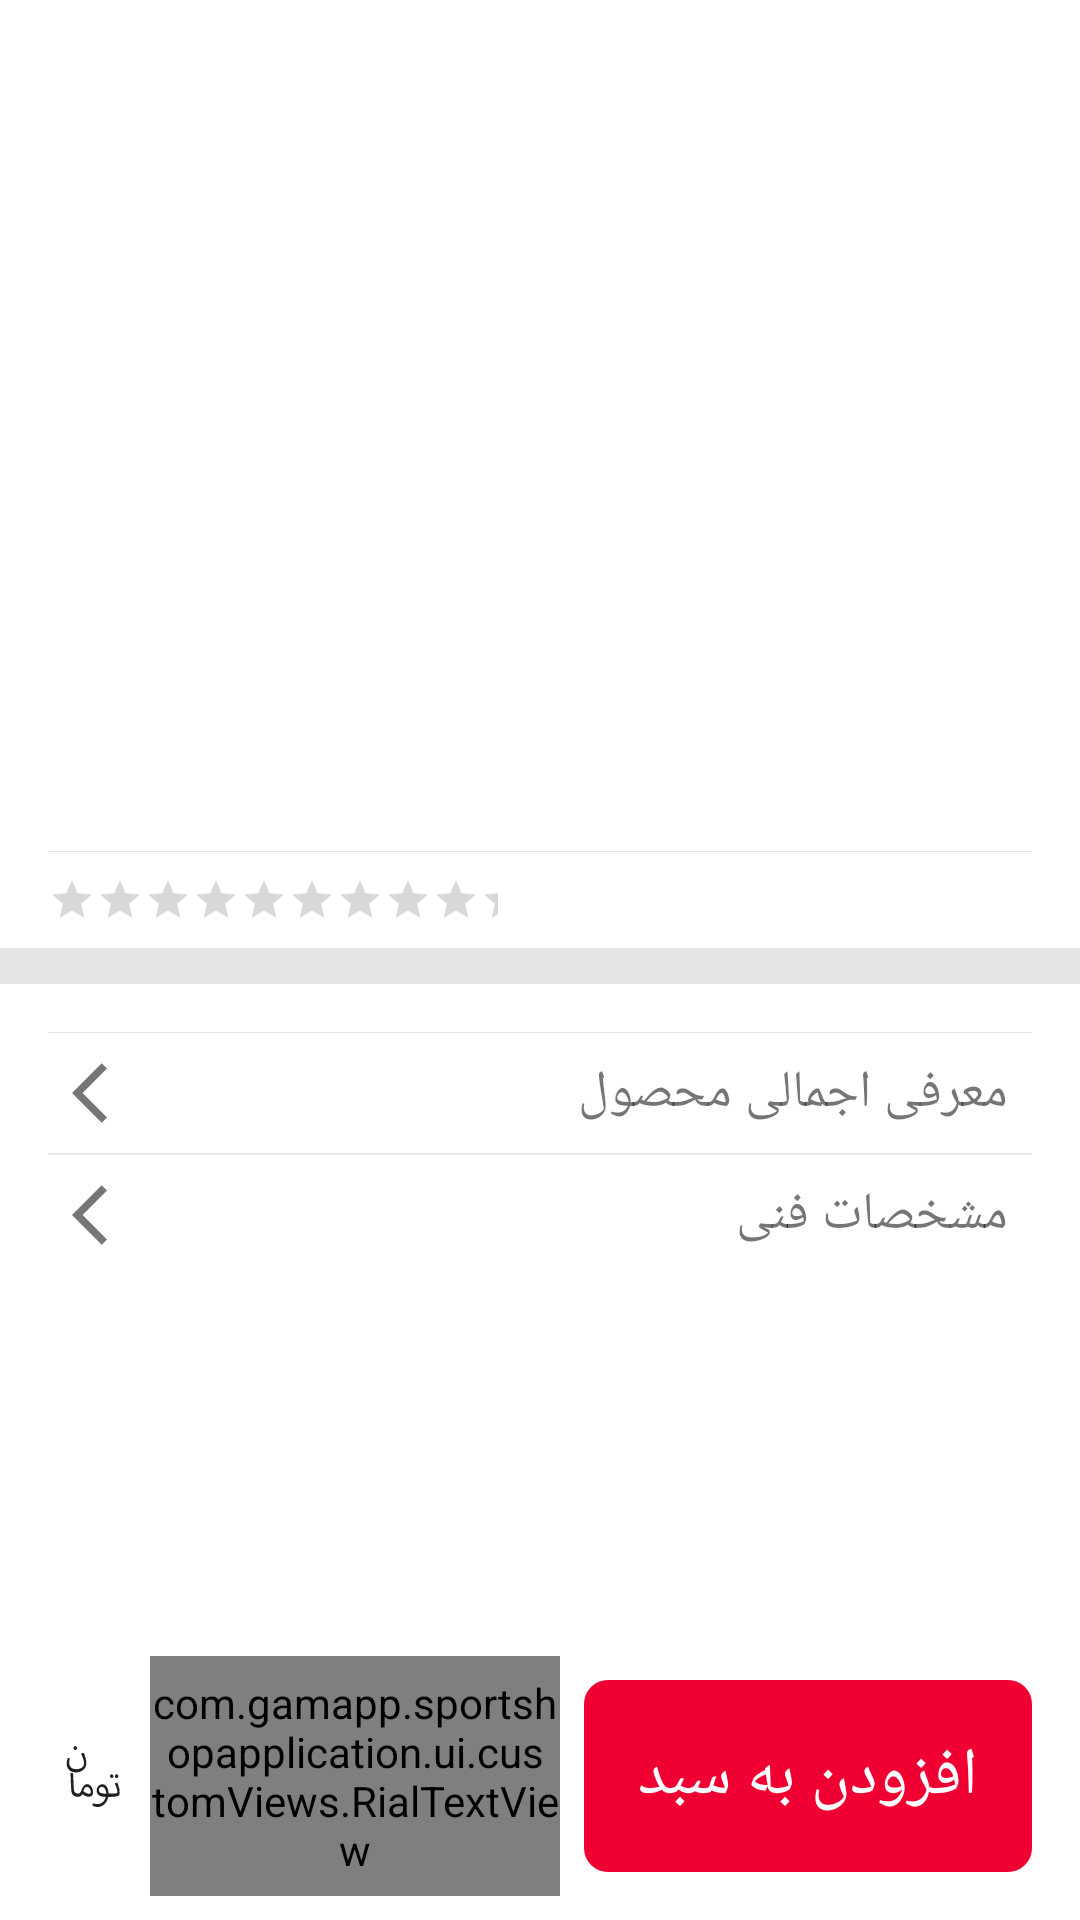

Here is an Android app screen rendered from its layout file. Give the layout XML and the strings, colors and styles it references.
<!-- AndroidManifest.xml: application theme Theme.SportShopApplication -->
<!-- res/layout/single_product_fragment.xml -->
<?xml version="1.0" encoding="utf-8"?>
<androidx.constraintlayout.widget.ConstraintLayout xmlns:android="http://schemas.android.com/apk/res/android"
    xmlns:app="http://schemas.android.com/apk/res-auto"
    xmlns:tools="http://schemas.android.com/tools"
    android:layout_width="match_parent"
    android:layout_height="match_parent"
    android:background="@color/secondaryLightColor"
    android:clickable="true"
    android:focusable="true">
    <ScrollView
        app:layout_constraintTop_toTopOf="parent"
        android:layout_width="match_parent"
        android:layout_height="0dp"
        app:layout_constraintBottom_toTopOf="@id/addingBasketLayout">
        <LinearLayout
            android:id="@+id/product_layout"
            android:layout_width="match_parent"
            android:layout_height="wrap_content"
            android:orientation="vertical">
            <ImageView
                android:id="@+id/product_image"
                android:paddingTop="16dp"
                tools:src="@tools:sample/avatars"
                android:layout_width="match_parent"
                android:layout_height="200dp"/>
            <TextView
                android:id="@+id/product_name"
                app:autoSizeTextType="uniform"
                app:autoSizeMinTextSize="15sp"
                app:autoSizeMaxTextSize="26sp"
                android:textStyle="bold"
                tools:text=" اسم محصول اسم کالا اسم محصول product name اسم محصول اسم محصو"
                android:lines="3"
                android:ellipsize="end"
                android:layout_marginStart="16dp"
                android:layout_marginEnd="16dp"
                android:paddingTop="16dp"
                android:paddingBottom="16dp"
                android:layoutDirection="rtl"
                android:layout_width="match_parent"
                android:layout_height="wrap_content"/>
            <FrameLayout
                android:layout_marginStart="16dp"
                android:layout_marginEnd="16dp"
                android:background="@color/secondaryColor"
                android:layout_width="match_parent"
                android:layout_height="1px"/>
            <RatingBar
                android:paddingTop="8dp"
                android:paddingBottom="8dp"
                tools:numStars="5"
                android:numStars="5"
                style="@style/Widget.AppCompat.RatingBar.Small"
                android:layout_width="150dp"
                android:layout_marginStart="16dp"
                android:layout_height="wrap_content"
                android:maxWidth="100dp"/>
            <FrameLayout
                android:background="@color/secondaryColor"
                android:layout_width="match_parent"
                android:layout_height="12dp"/>

            <LinearLayout
                android:orientation="vertical"
                android:paddingTop="16dp"
                android:paddingBottom="16dp"
                android:layout_marginStart="16dp"
                android:layout_marginEnd="16dp"
                android:id="@+id/productSpecification"
                android:layout_width="match_parent"
                android:layout_height="wrap_content">
                <FrameLayout
                    android:background="@color/secondaryColor"
                    android:layout_width="match_parent"
                    android:layout_height="1px"/>
                <com.google.android.material.textview.MaterialTextView
                    android:text="@string/product_introduction_text"
                    style="@style/persian_text_style"
                    android:layout_width="match_parent"
                    android:layout_height="wrap_content"
                    app:drawableEndCompat="@drawable/arrow_back_ic"/>

                <FrameLayout
                    android:background="@color/secondaryColor"
                    android:layout_width="match_parent"
                    android:layout_height="2px"/>

                <com.google.android.material.textview.MaterialTextView
                    android:clickable="true"
                    android:focusable="true"
                    android:layout_width="match_parent"
                    android:layout_height="wrap_content"
                    android:text="@string/technical_information_text"
                    style="@style/persian_text_style"
                    app:drawableEndCompat="@drawable/arrow_back_ic"/>
            </LinearLayout>
        </LinearLayout>



    </ScrollView>
    <LinearLayout
        android:id="@+id/addingBasketLayout"
        android:layout_width="match_parent"
        android:layout_height="80dp"
        android:layout_marginStart="8dp"
        android:layout_marginEnd="8dp"
        android:layout_marginBottom="8dp"
        android:elevation="20dp"
        android:orientation="horizontal"
        app:layout_constraintBottom_toBottomOf="parent">

        <LinearLayout
            android:layout_width="0dp"
            android:layout_height="match_parent"
            android:layout_weight="6">

            <ImageView
                android:layout_marginStart="12dp"
                android:layout_width="30dp"
                android:layout_height="match_parent"
                android:paddingEnd="8dp"
                android:src="@drawable/ic_toman"
                app:tint="@color/secondaryDarkColor" />

            <com.gamapp.sportshopapplication.ui.customViews.RialTextView
                android:id="@+id/product_price"
                app:autoSizeTextType="uniform"
                app:autoSizeMaxTextSize="26sp"
                app:autoSizeMinTextSize="12sp"
                android:layout_width="wrap_content"
                android:layout_height="match_parent"
                android:layout_gravity="center"
                android:fontFamily="@font/far_mitra"
                android:gravity="center_vertical"
                android:layoutDirection="ltr"
                android:textAppearance="@style/TextAppearance.AppCompat.Medium"
                android:textSize="26sp"
                tools:text="2343242342" />
        </LinearLayout>

        <com.google.android.material.button.MaterialButton
            android:id="@+id/addingBasketBtn"
            android:layout_width="0dp"
            android:layout_height="match_parent"
            android:layout_weight="5"
            android:lines="1"
            android:background="@drawable/round_view"
            android:layout_margin="8dp"
            android:stateListAnimator="@null"
            android:text="@string/adding_to_shopping_bag"
            android:textAppearance="@style/TextAppearance.AppCompat.Large"
            android:textColor="@color/secondaryLightColor" />

    </LinearLayout>

    <FrameLayout
        android:elevation="32dp"
        android:id="@+id/job_waiting_view"
        android:layout_width="match_parent"
        android:layout_height="match_parent"
        android:background="@color/transparent_black"
        android:clickable="true"
        android:focusable="true"
        android:visibility="gone">

        <LinearLayout
            android:layout_width="match_parent"
            android:layout_height="match_parent"
            android:layout_gravity="center"
            android:gravity="center"
            android:orientation="vertical">

            <TextView
                android:layout_width="match_parent"
                android:layout_height="wrap_content"
                android:layout_gravity="center"
                android:gravity="center"
                android:layoutDirection="rtl"
                android:text=" در حال انجام"
                android:textAppearance="@style/TextAppearance.AppCompat.Medium"
                android:textColor="@color/secondaryLightColor" />

            <com.github.ybq.android.spinkit.SpinKitView
                style="@style/SpinKitView.ThreeBounce"
                android:layout_width="wrap_content"
                android:layout_height="wrap_content"
                android:layout_gravity="center"
                app:SpinKit_Color="@color/white" />

        </LinearLayout>

    </FrameLayout>
</androidx.constraintlayout.widget.ConstraintLayout>
<!-- resources referenced by this layout -->
<resources>
  <color name="secondaryColor">#E6E6E6</color>
  <color name="secondaryDarkColor">#202020</color>
  <color name="secondaryLightColor">#ffffff</color>
  <color name="transparent_black">#D7000000</color>
  <color name="white">#FFFFFF</color>
  <!-- drawable arrow_back_ic (drawable) -->
  <vector android:alpha="0.7" android:height="24dp" android:tint="#3A3A3A"
      android:viewportHeight="24" android:viewportWidth="24"
      android:width="24dp" xmlns:android="http://schemas.android.com/apk/res/android">
      <path android:fillColor="@android:color/white" android:pathData="M11.67,3.87L9.9,2.1 0,12l9.9,9.9 1.77,-1.77L3.54,12z"/>
  </vector>
  <!-- drawable ic_toman: vector/xml drawable (drawable, 3178 chars, omitted) -->
  <!-- drawable round_view (drawable) -->
  <?xml version="1.0" encoding="utf-8"?>
  <ripple xmlns:android="http://schemas.android.com/apk/res/android"
      android:color="#0091EA">
      <item android:id="@android:id/mask">
          <shape android:shape="rectangle">
              <solid android:color="#0091EA"/>
              <corners android:radius="8dp" />
          </shape>
      </item>
  
      <item android:id="@android:id/background">
          <shape android:shape="rectangle">
              <solid android:color="@color/secondaryColor"/>
              <corners android:radius="8dp" />
          </shape>
      </item>
  </ripple>
  <string name="adding_to_shopping_bag">افزودن به سبد خرید</string>
  <string name="product_introduction_text">معرفی اجمالی محصول</string>
  <string name="technical_information_text">مشخصات فنی</string>
  <style name="persian_text_style">
          <item name="android:layoutDirection">rtl</item>
          <item name="autoSizeTextType">uniform</item>
          <item name="autoSizeMaxTextSize">26sp</item>
          <item name="autoSizeMinTextSize">12sp</item>
          <item name="android:paddingTop">8dp</item>
          <item name="android:paddingBottom">8dp</item>
          <item name="android:layout_marginStart">8dp</item>
          <item name="android:layout_marginEnd">8dp</item>
      </style>
  <style name="Theme.SportShopApplication" parent="Theme.MaterialComponents.Light.NoActionBar.Bridge">
          
          <item name="colorPrimary">@color/primaryColor</item>
          <item name="colorPrimaryVariant">#AFAFAF</item>
          <item name="colorOnPrimary">@color/primaryTextColor</item>
          
          <item name="colorSecondary">@color/secondaryColor</item>
          <item name="colorSecondaryVariant">@color/secondaryDarkColor</item>
          <item name="colorOnSecondary">@color/secondaryTextColor</item>
          
          <item name="android:statusBarColor" tools:targetApi="l">#FFFFFF</item>
          <item name="android:windowLightStatusBar">true</item>
          
  
          <item name="statusBarBackground">#FFFFFF</item>
          <item name="statusBarForeground">#000000</item>
  
      </style>
  <color name="primaryColor">#F00032</color>
  <color name="primaryTextColor">#7C7C7C</color>
  <color name="secondaryTextColor">#000000</color>
</resources>
